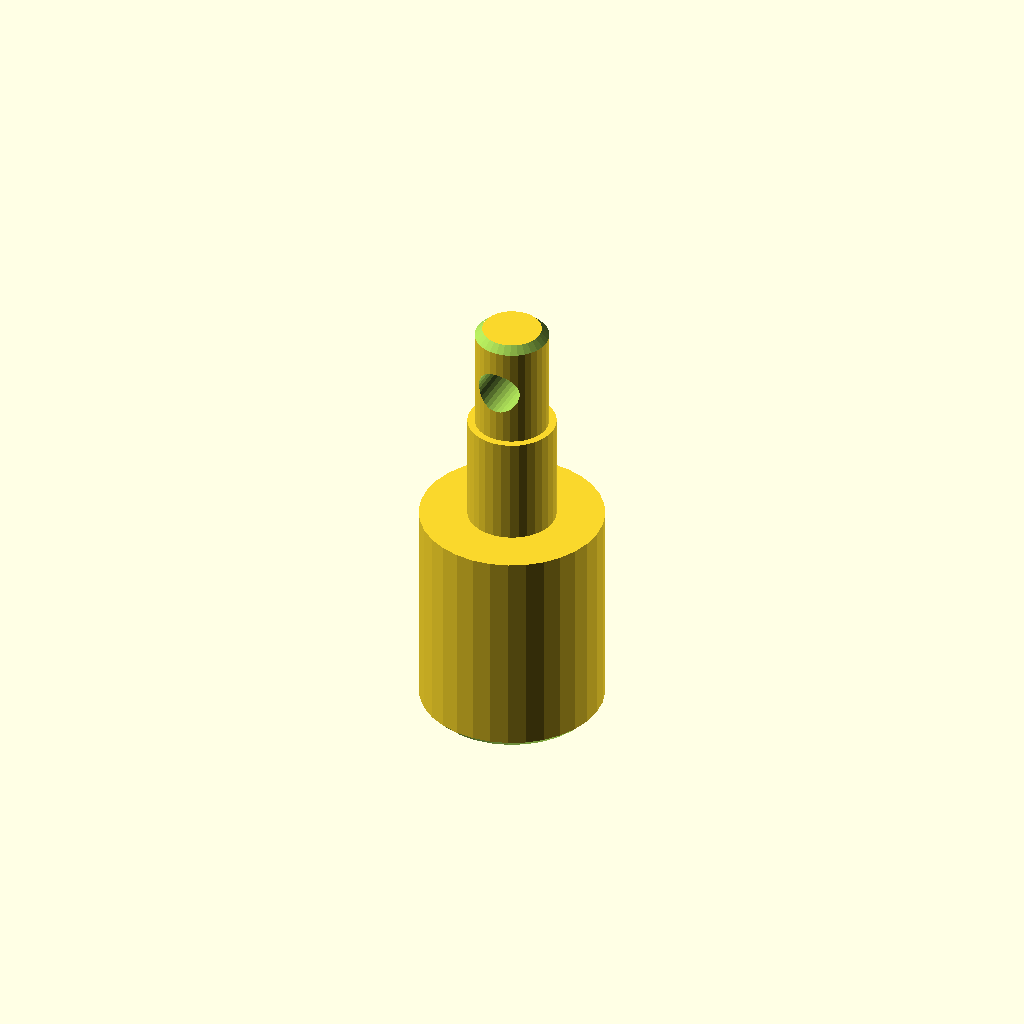
Cell 1: rendered with the file's own defaults.
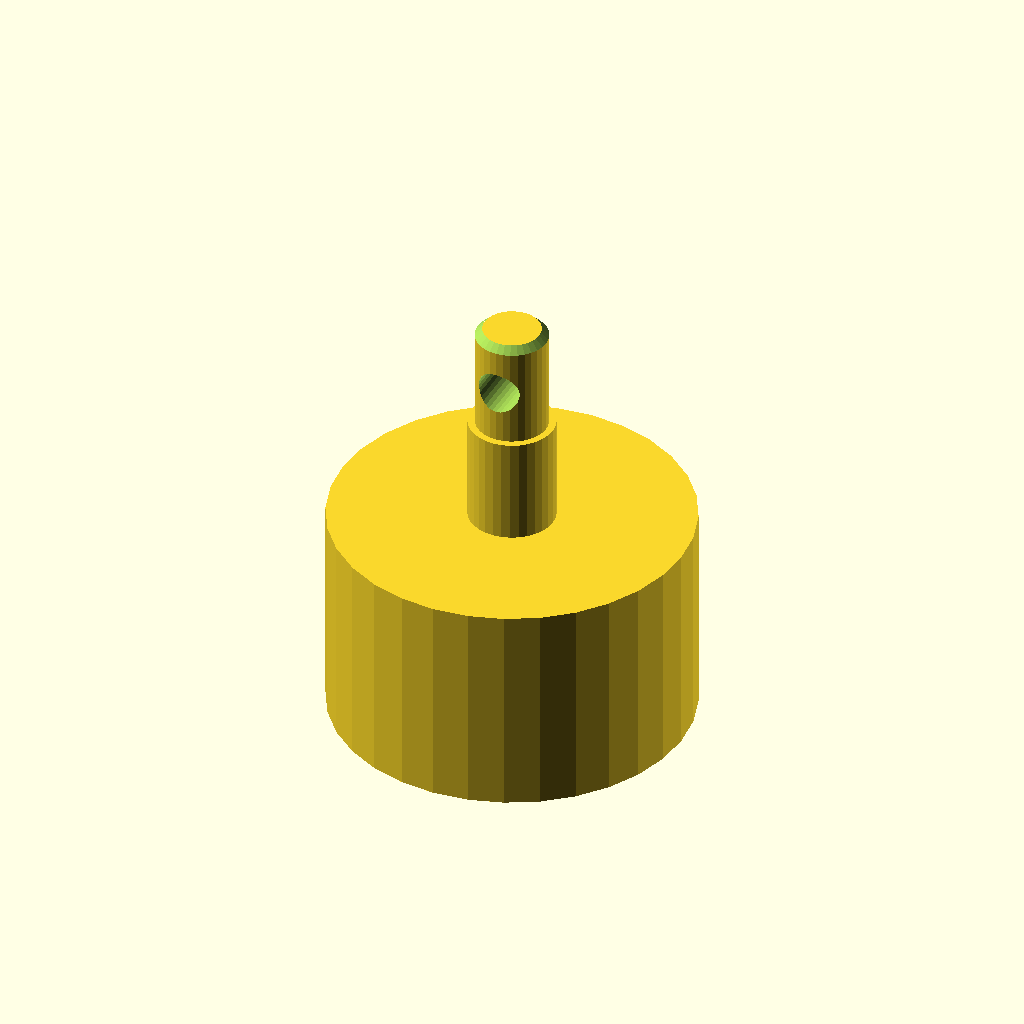
Cell 2: d1 = 50 (everything else at default).
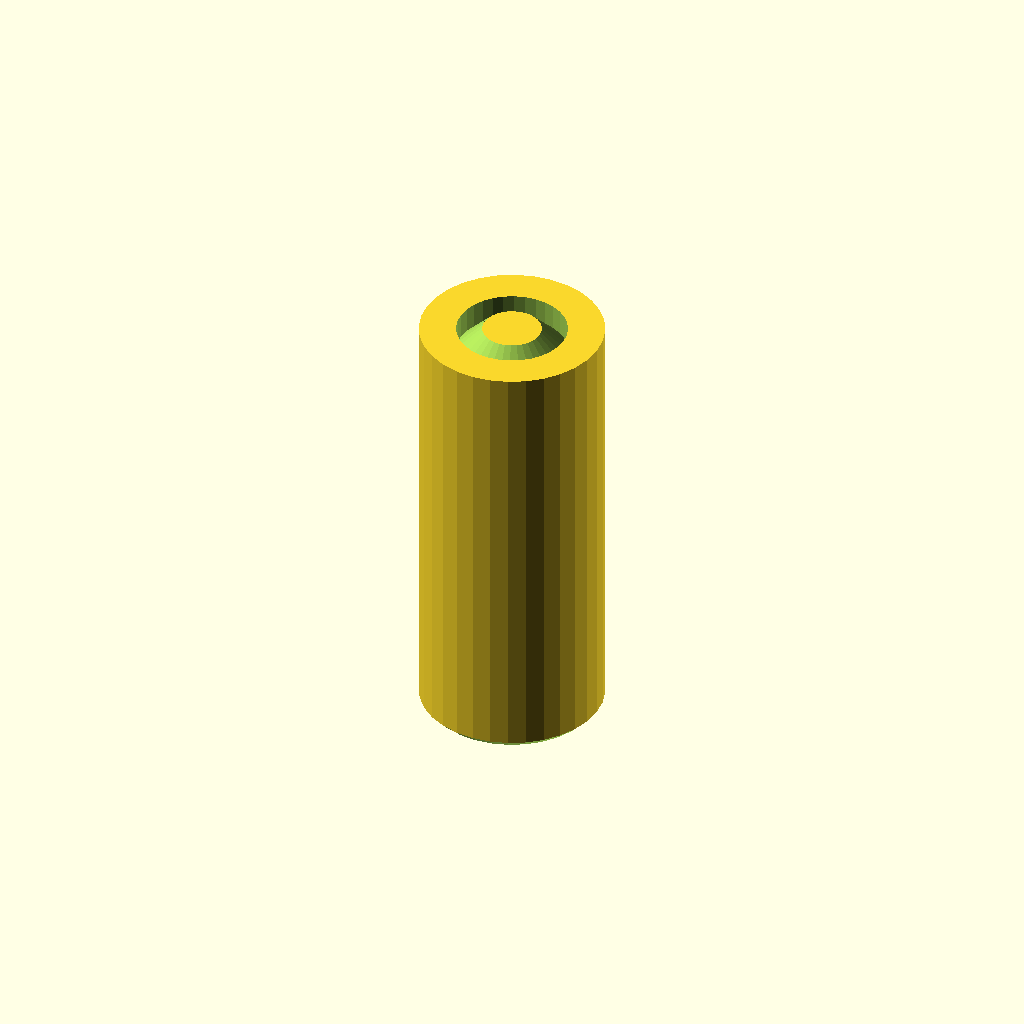
Cell 3: the same model with len1 = 60.
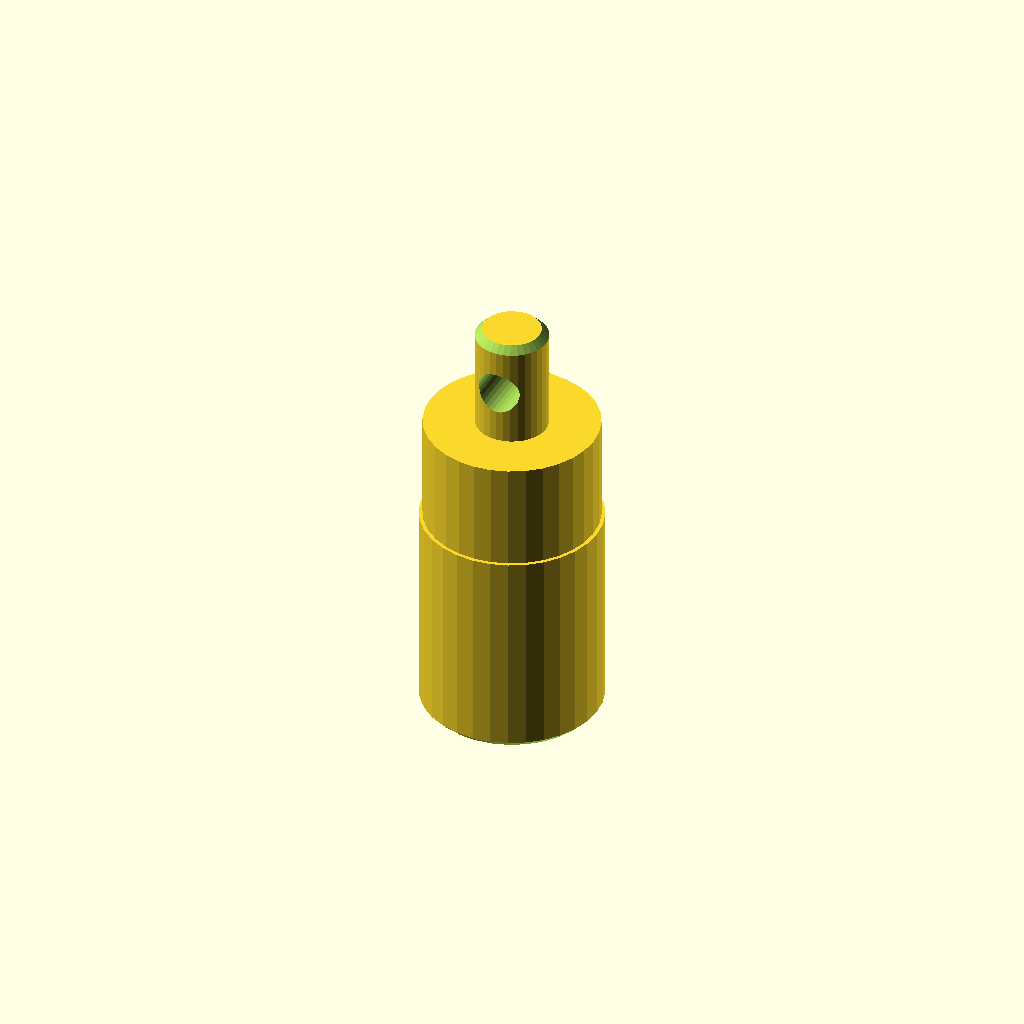
Cell 4 — d2 set to 24, the other parameters unchanged.
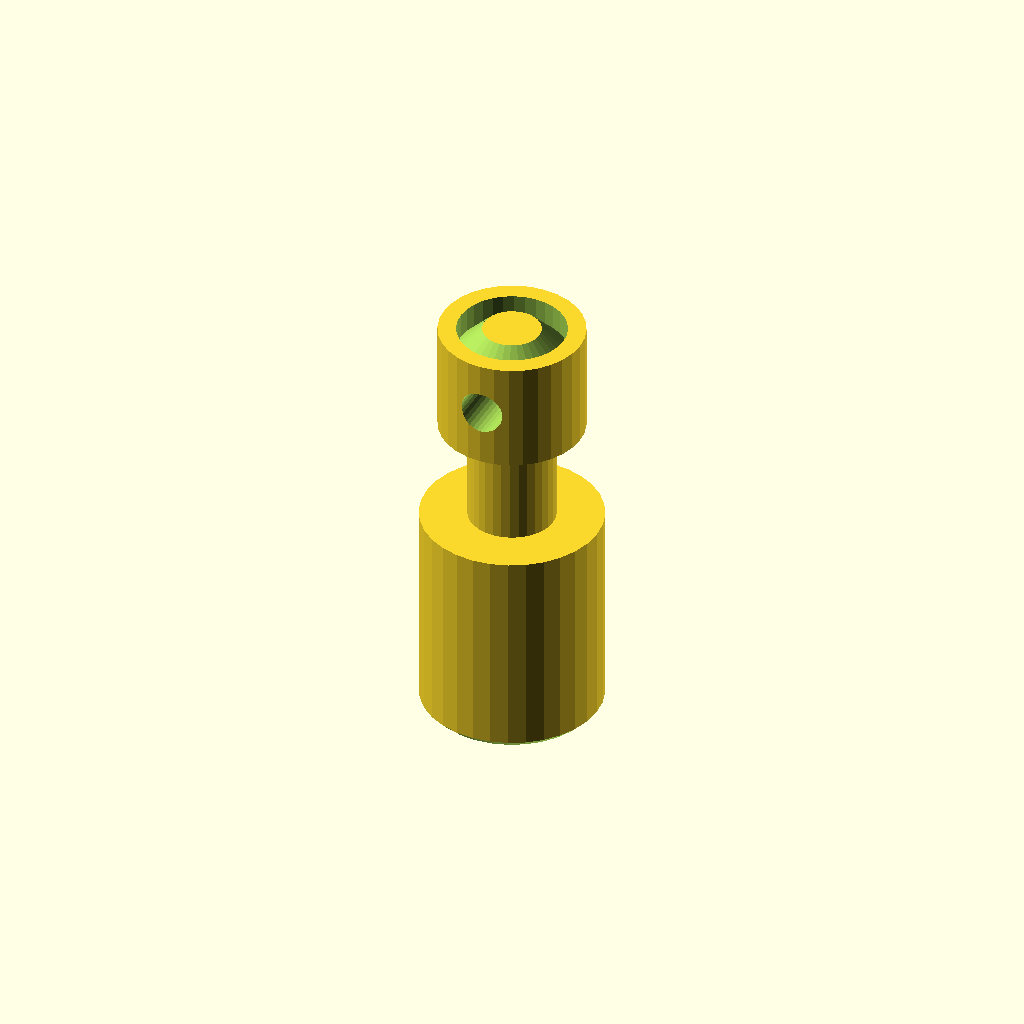
Cell 5: the same model with d3 = 20.
One fixed orthographic camera (rotation 55°, 0°, 25°; colour scheme Cornfield) for every cell.
OpenSCAD source file optional_data/data/gen2/shafts/part_0017.scad:
$fn = 32;

// ----------------------------------------------------------------------
// Stepped shaft: diameters 25, 12, 10 mm, 60 mm long
// ----------------------------------------------------------------------

// --- parameters (mm) ---
d1 = 25;                  // step 1 diameter
len1 = 30;                // step 1 length
d2 = 12;                  // step 2 diameter
len2 = 15;                // step 2 length
d3 = 10;                  // step 3 diameter
len3 = 15;                // step 3 length
total = 60;               // overall length
chamfer = 1;              // end chamfer
cross_d = 6;              // cross pin hole
cross_z = 52.5;           // cross hole position

difference() {
  /* turned body: stacked cylinders, every step sunk into the bigger one */
  union() {
    cylinder(h = len1, d = d1);
    translate([0, 0, 29.6]) cylinder(h = 15.4, d = d2);
    translate([0, 0, 44.6]) cylinder(h = 15.4, d = d3);
  }
  /* bottom chamfer ring cut */
  rotate_extrude() translate([11.5, -2.5]) polygon([[0, 0], [3.5, 0], [3.5, 6], [0, 2.5]]);
  /* top chamfer ring cut */
  rotate_extrude() translate([4, 60]) polygon([[0, 0], [3.5, -3.5], [3.5, 2.5], [0, 2.5]]);
  /* cross pin hole through the small step */
  translate([0, 0, cross_z]) rotate([90, 0, 0]) cylinder(h = d3 + 5, d = cross_d, center = true);
}
Parameter table extracted from the source (name, type, default, range or options):
d1: number, default 25
len1: number, default 30
d2: number, default 12
len2: number, default 15
d3: number, default 10
len3: number, default 15
total: number, default 60
chamfer: number, default 1
cross_d: number, default 6
cross_z: number, default 52.5
